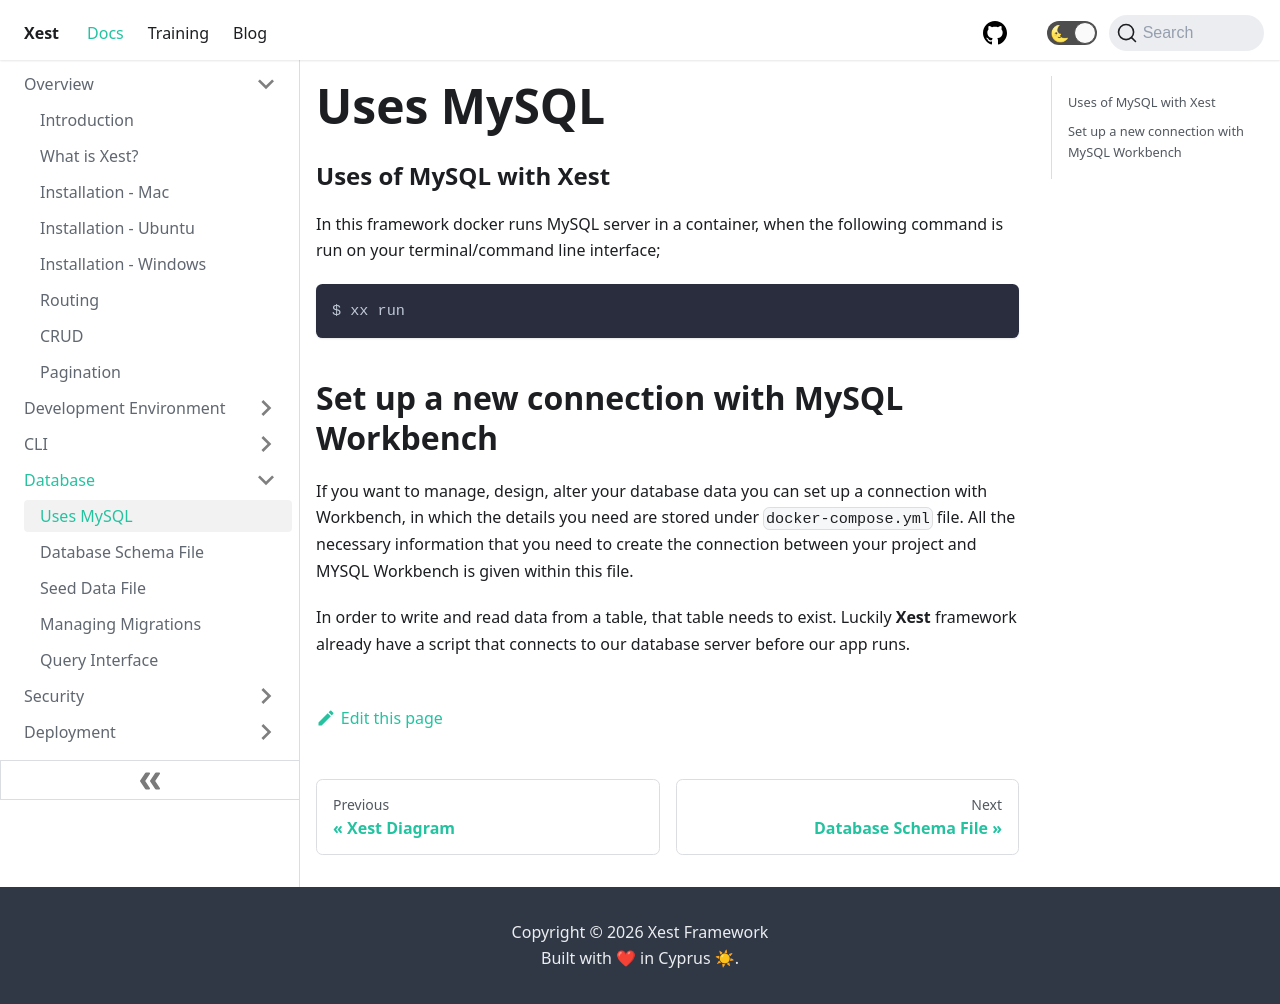

repository: CyprusCodes/xest-ts · page: docs/use-mysql/index.html · generator: docusaurus

---
id: use-mysql
title: Uses MySQL
sidebar_label: Uses MySQL
---

### Uses of MySQL with Xest

In this framework docker runs MySQL server in a container, when the following command is run on your terminal/command line interface;

```bash
$ xx run
```

## Set up a new connection with MySQL Workbench

If you want to manage, design, alter your database data you can set up a connection with Workbench, in which the details you need are stored under `docker-compose.yml` file. All the necessary information that you need to create the connection between your project and MYSQL Workbench is given within this file.

In order to write and read data from a table, that table needs to exist. Luckily **Xest** framework already have a script that connects to our database server before our app runs.
